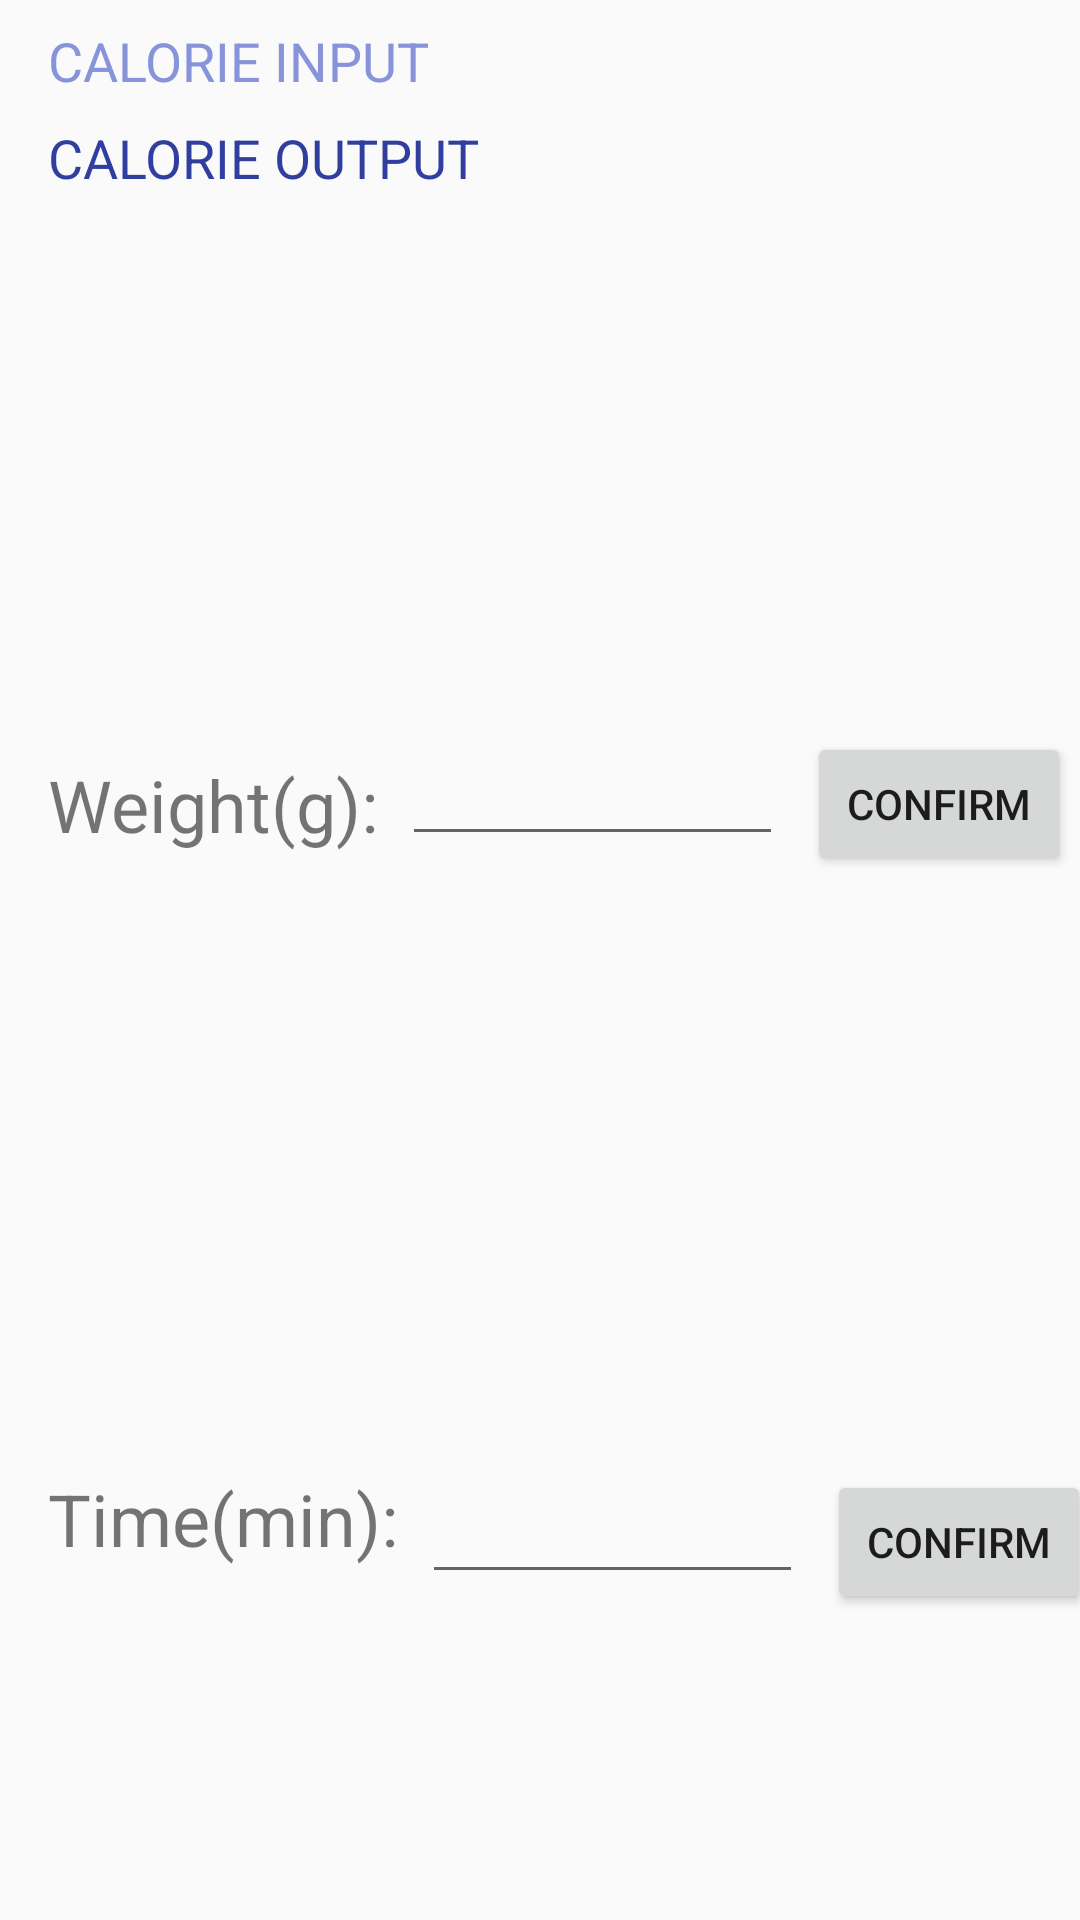

Produce the Android XML layout that renders to this screen, including the resource entries it uses.
<!-- AndroidManifest.xml: application theme AppTheme -->
<!-- res/layout/activity_cc.xml -->
<?xml version="1.0" encoding="utf-8"?>
<android.support.constraint.ConstraintLayout xmlns:android="http://schemas.android.com/apk/res/android"
    xmlns:app="http://schemas.android.com/apk/res-auto"
    xmlns:tools="http://schemas.android.com/tools"
    android:layout_width="match_parent"
    android:layout_height="match_parent"
    tools:context="cs.dal.a4176_project.CcActivity">


    <TextView
        android:id="@+id/c_in"
        android:layout_width="wrap_content"
        android:layout_height="wrap_content"
        android:layout_marginStart="16dp"
        android:layout_marginTop="8dp"
        android:text="calorie input"
        android:textAllCaps="true"
        android:textColor="@color/colorPrimary"
        android:textSize="18sp"
        app:layout_constraintStart_toStartOf="parent"
        app:layout_constraintTop_toTopOf="parent" />

    <ListView
        android:id="@+id/ListView"
        android:layout_width="match_parent"
        android:layout_height="166dp"
        android:layout_marginEnd="16dp"
        android:layout_marginStart="16dp"
        android:layout_marginTop="70dp"
        app:layout_constraintEnd_toEndOf="parent"
        app:layout_constraintStart_toStartOf="parent"
        app:layout_constraintTop_toTopOf="parent" />

    <EditText
        android:id="@+id/EditText"
        android:layout_width="127dp"
        android:layout_height="wrap_content"
        android:layout_marginStart="8dp"
        android:layout_marginTop="8dp"
        android:ems="10"
        android:inputType="number"
        app:layout_constraintStart_toEndOf="@+id/weight"
        app:layout_constraintTop_toBottomOf="@+id/ListView" />

    <Button
        android:id="@+id/Button"
        android:layout_width="wrap_content"
        android:layout_height="wrap_content"
        android:layout_marginStart="8dp"
        android:layout_marginTop="8dp"
        android:text="Confirm"
        app:layout_constraintStart_toEndOf="@+id/EditText"
        app:layout_constraintTop_toBottomOf="@+id/ListView" />

    <TextView
        android:id="@+id/weight"
        android:layout_width="wrap_content"
        android:layout_height="wrap_content"
        android:layout_marginStart="16dp"
        android:layout_marginTop="16dp"
        android:text="Weight(g):"
        android:textSize="24sp"
        app:layout_constraintStart_toStartOf="parent"
        app:layout_constraintTop_toBottomOf="@+id/ListView" />

    <TextView
        android:id="@+id/c_out"
        android:layout_width="wrap_content"
        android:layout_height="wrap_content"
        android:layout_marginStart="16dp"
        android:layout_marginTop="8dp"
        android:text="calorie output"
        android:textAllCaps="true"
        android:textColor="@color/colorPrimaryDark"
        android:textSize="18sp"
        app:layout_constraintStart_toStartOf="parent"
        app:layout_constraintTop_toBottomOf="@+id/c_in" />

    <ListView
        android:id="@+id/ListView2"
        android:layout_width="match_parent"
        android:layout_height="166dp"
        android:layout_marginEnd="16dp"
        android:layout_marginStart="16dp"
        android:layout_marginTop="24dp"
        app:layout_constraintEnd_toEndOf="parent"
        app:layout_constraintStart_toStartOf="parent"
        app:layout_constraintTop_toBottomOf="@+id/Button" />

    <TextView
        android:id="@+id/Time"
        android:layout_width="wrap_content"
        android:layout_height="wrap_content"
        android:layout_marginStart="16dp"
        android:layout_marginTop="8dp"
        android:text="Time(min):"
        android:textSize="24sp"
        app:layout_constraintStart_toStartOf="parent"
        app:layout_constraintTop_toBottomOf="@+id/ListView2" />

    <EditText
        android:id="@+id/EditText2"
        android:layout_width="127dp"
        android:layout_height="wrap_content"
        android:layout_marginStart="8dp"
        android:layout_marginTop="8dp"
        android:ems="10"
        android:inputType="number"
        app:layout_constraintStart_toEndOf="@+id/Time"
        app:layout_constraintTop_toBottomOf="@+id/ListView2" />

    <Button
        android:id="@+id/Button2"
        android:layout_width="wrap_content"
        android:layout_height="wrap_content"
        android:layout_marginStart="8dp"
        android:layout_marginTop="8dp"
        android:text="Confirm"
        app:layout_constraintStart_toEndOf="@+id/EditText2"
        app:layout_constraintTop_toBottomOf="@+id/ListView2" />
</android.support.constraint.ConstraintLayout>
<!-- resources referenced by this layout -->
<resources>
  <color name="colorPrimary">#8794d9</color>
  <color name="colorPrimaryDark">#303f9f</color>
  <style name="AppTheme" parent="Theme.AppCompat.Light.DarkActionBar">
          
          <item name="colorPrimary">@color/colorPrimary</item>
          <item name="colorPrimaryDark">@color/colorPrimaryDark</item>
          <item name="colorAccent">@color/colorAccent</item>
      </style>
  <color name="colorAccent">#FF4081</color>
</resources>
